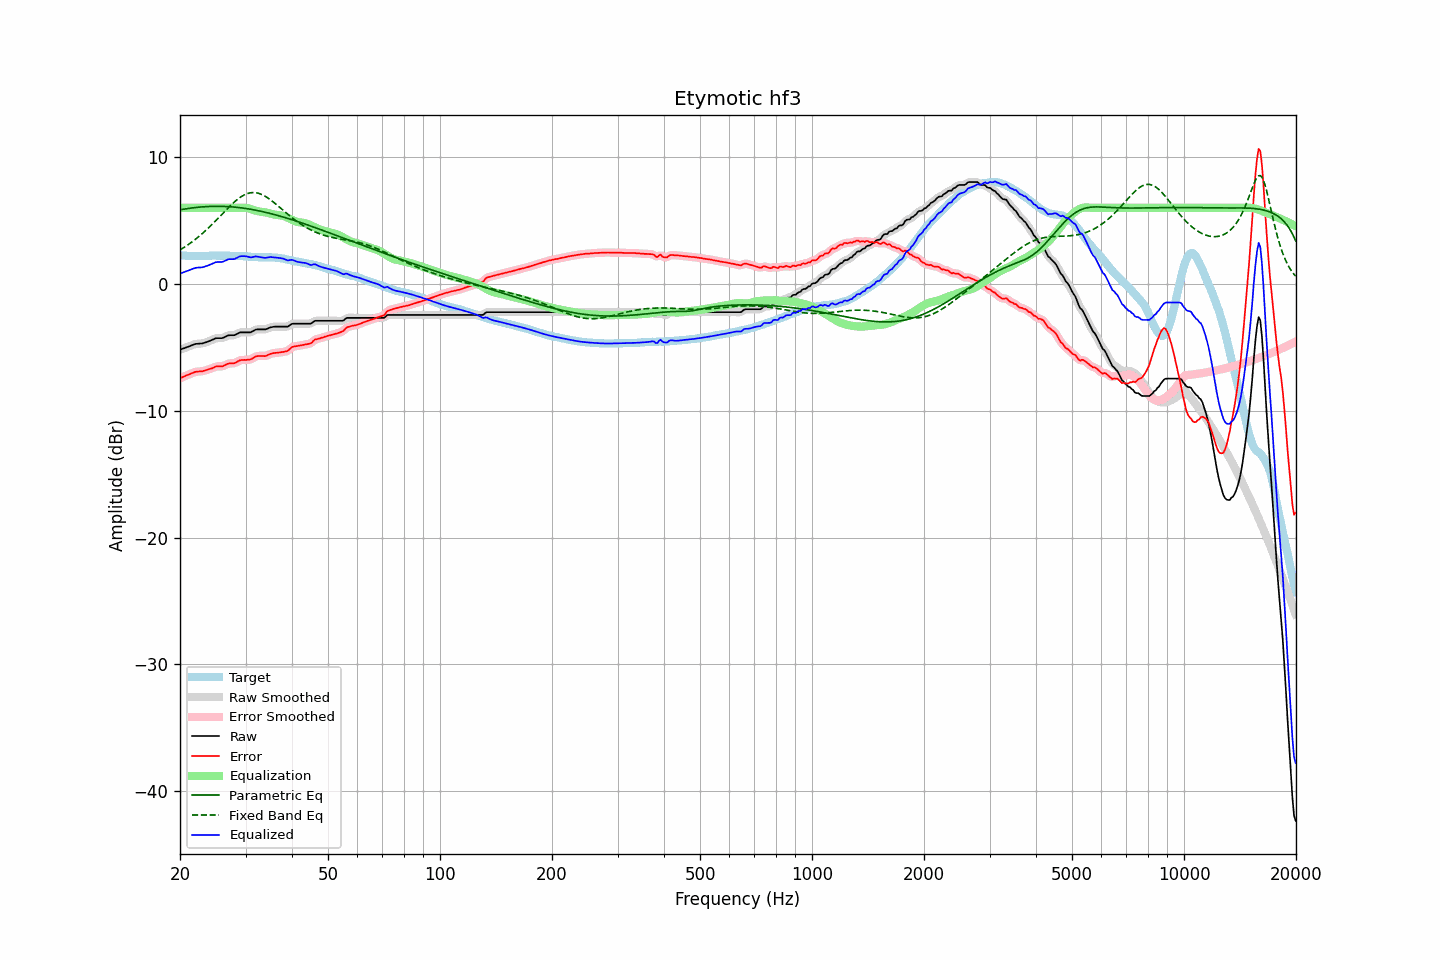

The file beside this chart, header and first rows:
frequency, raw, error, smoothed, error_smoothed, equalization, parametric_eq, fixed_band_eq, equalized_raw, equalized_smoothed, target
20.00, -5.19, -7.44, -5.19, -7.44, 6.00, 5.84, 2.68, 0.81, 0.81, 2.25
20.20, -5.14, -7.38, -5.14, -7.39, 6.00, 5.86, 2.75, 0.86, 0.86, 2.24
20.40, -5.10, -7.33, -5.10, -7.33, 6.00, 5.88, 2.83, 0.90, 0.90, 2.23
20.61, -5.05, -7.28, -5.05, -7.28, 6.00, 5.91, 2.91, 0.95, 0.95, 2.23
20.81, -5.00, -7.21, -5.00, -7.22, 6.00, 5.93, 3.00, 1.00, 1.00, 2.21
21.02, -4.96, -7.17, -4.96, -7.17, 6.00, 5.94, 3.09, 1.04, 1.04, 2.21
21.23, -4.91, -7.12, -4.91, -7.12, 6.00, 5.96, 3.17, 1.09, 1.09, 2.21
21.44, -4.86, -7.07, -4.86, -7.07, 6.00, 5.98, 3.27, 1.14, 1.14, 2.21
21.66, -4.81, -7.01, -4.81, -7.01, 6.00, 6.00, 3.36, 1.19, 1.19, 2.20
21.87, -4.76, -6.96, -4.76, -6.97, 6.00, 6.01, 3.46, 1.24, 1.24, 2.20
22.09, -4.73, -6.93, -4.73, -6.93, 6.00, 6.03, 3.56, 1.27, 1.27, 2.20
22.31, -4.72, -6.92, -4.72, -6.91, 6.00, 6.04, 3.66, 1.28, 1.28, 2.20
22.54, -4.71, -6.90, -4.71, -6.91, 6.00, 6.05, 3.76, 1.29, 1.29, 2.19
22.76, -4.70, -6.90, -4.70, -6.90, 6.00, 6.06, 3.87, 1.30, 1.30, 2.20
22.99, -4.69, -6.89, -4.68, -6.88, 6.00, 6.07, 3.98, 1.31, 1.32, 2.20
23.22, -4.65, -6.85, -4.65, -6.85, 6.00, 6.08, 4.10, 1.35, 1.35, 2.20
23.45, -4.61, -6.81, -4.61, -6.81, 6.00, 6.09, 4.21, 1.39, 1.39, 2.20
23.69, -4.57, -6.78, -4.57, -6.77, 6.00, 6.10, 4.33, 1.43, 1.43, 2.21
23.92, -4.52, -6.72, -4.52, -6.73, 6.00, 6.10, 4.45, 1.48, 1.48, 2.21
24.16, -4.47, -6.69, -4.47, -6.69, 6.00, 6.11, 4.57, 1.53, 1.53, 2.23
24.40, -4.42, -6.65, -4.41, -6.64, 6.00, 6.11, 4.70, 1.58, 1.59, 2.23
24.65, -4.36, -6.59, -4.36, -6.59, 6.00, 6.11, 4.82, 1.64, 1.64, 2.23
24.89, -4.30, -6.53, -4.31, -6.54, 6.00, 6.12, 4.95, 1.70, 1.69, 2.23
25.14, -4.28, -6.50, -4.28, -6.51, 6.00, 6.12, 5.08, 1.72, 1.72, 2.22
25.39, -4.28, -6.50, -4.28, -6.50, 6.00, 6.12, 5.21, 1.72, 1.72, 2.22
25.65, -4.28, -6.51, -4.28, -6.51, 6.00, 6.11, 5.34, 1.72, 1.72, 2.23
25.91, -4.28, -6.51, -4.27, -6.50, 6.00, 6.11, 5.48, 1.72, 1.73, 2.23
26.16, -4.24, -6.47, -4.24, -6.46, 6.00, 6.11, 5.61, 1.76, 1.76, 2.23
26.43, -4.18, -6.41, -4.18, -6.41, 6.00, 6.10, 5.74, 1.82, 1.82, 2.23
26.69, -4.12, -6.35, -4.12, -6.34, 6.00, 6.10, 5.87, 1.88, 1.88, 2.23
26.96, -4.06, -6.29, -4.07, -6.30, 6.00, 6.09, 6.00, 1.94, 1.93, 2.23
27.23, -4.05, -6.26, -4.05, -6.27, 6.00, 6.08, 6.12, 1.95, 1.95, 2.21
27.50, -4.05, -6.26, -4.05, -6.26, 6.00, 6.07, 6.24, 1.95, 1.95, 2.21
27.77, -4.05, -6.26, -4.05, -6.26, 6.00, 6.06, 6.36, 1.95, 1.95, 2.21
28.05, -4.04, -6.25, -4.02, -6.23, 6.00, 6.05, 6.48, 1.96, 1.98, 2.21
28.33, -3.97, -6.18, -3.97, -6.18, 6.00, 6.04, 6.59, 2.03, 2.03, 2.21
28.62, -3.91, -6.11, -3.91, -6.11, 6.00, 6.03, 6.69, 2.09, 2.09, 2.20
28.90, -3.84, -6.04, -3.85, -6.05, 6.00, 6.01, 6.78, 2.16, 2.15, 2.20
29.19, -3.82, -6.01, -3.82, -6.01, 6.01, 6.00, 6.87, 2.19, 2.18, 2.19
29.48, -3.82, -6.00, -3.81, -6.00, 6.01, 5.98, 6.95, 2.19, 2.19, 2.18
29.78, -3.82, -5.99, -3.82, -6.00, 6.00, 5.96, 7.02, 2.19, 2.19, 2.17
30.08, -3.82, -6.00, -3.82, -5.99, 5.99, 5.94, 7.07, 2.17, 2.17, 2.18
30.38, -3.82, -5.98, -3.83, -5.99, 5.97, 5.92, 7.12, 2.15, 2.15, 2.16
30.68, -3.82, -5.97, -3.82, -5.97, 5.94, 5.90, 7.16, 2.12, 2.12, 2.15
30.99, -3.82, -5.96, -3.80, -5.94, 5.90, 5.88, 7.18, 2.08, 2.10, 2.14
31.30, -3.75, -5.88, -3.75, -5.88, 5.86, 5.86, 7.20, 2.11, 2.11, 2.13
31.61, -3.68, -5.81, -3.68, -5.81, 5.82, 5.84, 7.20, 2.14, 2.13, 2.13
31.93, -3.61, -5.72, -3.62, -5.74, 5.78, 5.81, 7.19, 2.17, 2.16, 2.11
32.24, -3.59, -5.70, -3.59, -5.70, 5.75, 5.79, 7.17, 2.16, 2.15, 2.11
32.57, -3.59, -5.69, -3.58, -5.68, 5.72, 5.76, 7.13, 2.13, 2.13, 2.10
32.89, -3.59, -5.68, -3.59, -5.68, 5.69, 5.74, 7.09, 2.10, 2.11, 2.09
33.22, -3.59, -5.68, -3.59, -5.69, 5.67, 5.71, 7.04, 2.09, 2.08, 2.09
33.55, -3.59, -5.69, -3.59, -5.69, 5.66, 5.68, 6.98, 2.07, 2.06, 2.10
33.89, -3.59, -5.70, -3.58, -5.68, 5.64, 5.65, 6.91, 2.05, 2.06, 2.11
34.23, -3.55, -5.64, -3.55, -5.64, 5.62, 5.62, 6.83, 2.07, 2.07, 2.09
34.57, -3.50, -5.59, -3.50, -5.59, 5.59, 5.59, 6.74, 2.09, 2.09, 2.09
34.92, -3.44, -5.53, -3.45, -5.54, 5.56, 5.56, 6.65, 2.12, 2.11, 2.09
35.27, -3.41, -5.50, -3.41, -5.50, 5.52, 5.52, 6.56, 2.11, 2.11, 2.09
35.62, -3.39, -5.46, -3.39, -5.47, 5.49, 5.49, 6.46, 2.10, 2.10, 2.07
35.97, -3.37, -5.45, -3.37, -5.45, 5.46, 5.46, 6.36, 2.09, 2.08, 2.08
... 635 more rows
